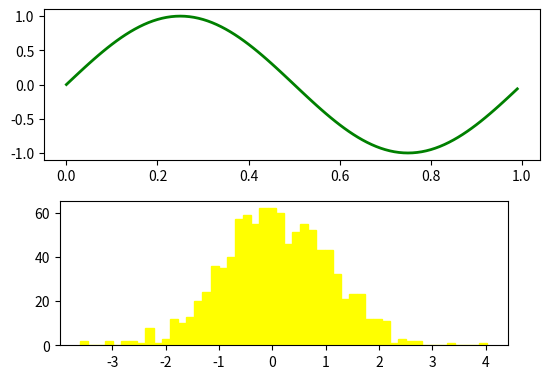

This chart was generated by the following Python code: (Note: this script raises an exception after producing the figure.)
# Implementation of matplotlib function
import numpy as np
import matplotlib.pyplot as plt

fig = plt.figure()
fig.subplots_adjust(top=0.8)
ax1 = fig.add_subplot(211)

t = np.arange(0.0, 1.0, 0.01)
s = np.sin(2 * np.pi * t)
line, = ax1.plot(t, s, color='green', lw=2)

np.random.seed(19680801)

ax2 = fig.add_axes([0.15, 0.1, 0.7, 0.3])
n, bins, patches = ax2.hist(np.random.randn(1000), 50,
                            facecolor='yellow',
                            edgecolor='yellow')

fig.init_layoutbox()

fig.suptitle("""matplotlib.figure.Figure.init_layoutbox() 
function Example\n\n""", fontweight="bold")

plt.show()
